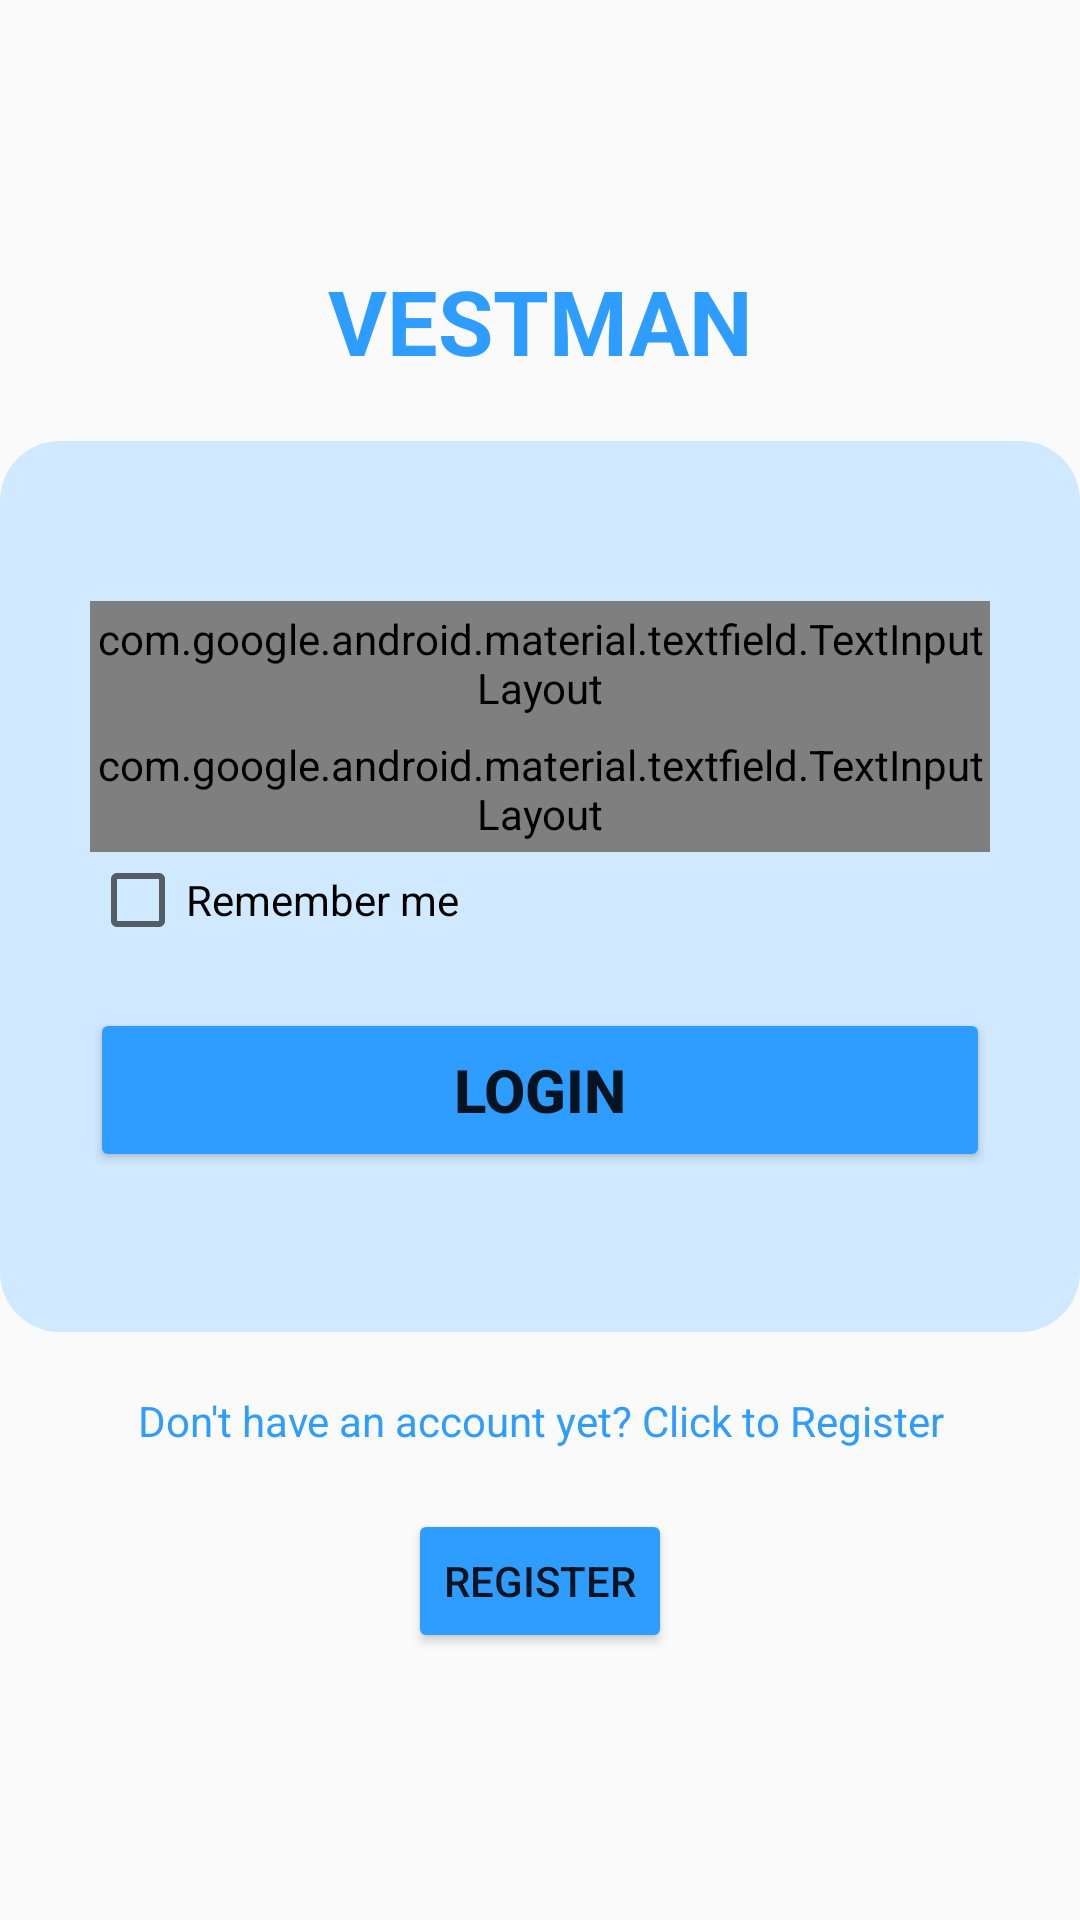

The Android layout XML behind this screen, and the referenced resources:
<!-- AndroidManifest.xml: application theme Theme.Vestman -->
<!-- res/layout/activity_screen_login.xml -->
<?xml version="1.0" encoding="utf-8"?>
<androidx.appcompat.widget.LinearLayoutCompat xmlns:android="http://schemas.android.com/apk/res/android"
    xmlns:app="http://schemas.android.com/apk/res-auto"
    xmlns:tools="http://schemas.android.com/tools"
    android:layout_width="match_parent"
    android:layout_height="match_parent"
    tools:context=".screen.Screen_login"
    android:weightSum="10"
    android:orientation="vertical"
    android:layout_margin="20dp"
    android:gravity="center"
    >
    <LinearLayout
        android:layout_width="match_parent"
        android:layout_height="wrap_content">
        <TextView
            android:layout_width="match_parent"
            android:layout_height="wrap_content"
            android:text="VESTMAN"
            android:textColor="#2E9DFF"
            android:textSize="30dp"
            android:textStyle="bold"
            android:gravity="center"
            android:padding="20dp"
            >
        </TextView>
    </LinearLayout>
    <LinearLayout
        android:layout_width="match_parent"
        android:layout_height="wrap_content"
        android:background="@drawable/bg_login"
        android:layout_weight="3"
        android:padding="30dp"
        android:orientation="vertical"
        android:weightSum="10"
        android:gravity="center"
        >
        <com.google.android.material.textfield.TextInputLayout
            android:id="@+id/login_til_username"
            android:layout_weight="1"
            android:layout_width="match_parent"
            android:layout_height="wrap_content"
            android:hint="Username"
            android:textColorHint="@color/black"
            app:boxStrokeColor="#2E9DFF"
            app:errorEnabled="true"
            style="@style/Widget.MaterialComponents.TextInputLayout.OutlinedBox"
            app:startIconDrawable="@drawable/baseline_account_circle_24"
            >
            <com.google.android.material.textfield.TextInputEditText
                android:id="@+id/login_ed_username"
                android:layout_width="match_parent"
                android:layout_height="wrap_content"
                android:textColor="@color/black"

                />
        </com.google.android.material.textfield.TextInputLayout>
        <com.google.android.material.textfield.TextInputLayout
            android:id="@+id/login_til_password"
            android:layout_weight="1"
            android:layout_width="match_parent"
            android:layout_height="wrap_content"
            android:hint="Password"
            android:textColorHint="@color/black"
            app:boxStrokeColor="#2E9DFF"
            app:errorEnabled="true"
            style="@style/Widget.MaterialComponents.TextInputLayout.OutlinedBox"
            app:startIconDrawable="@drawable/baseline_lock_24"
            app:passwordToggleEnabled="true"
            >
            <com.google.android.material.textfield.TextInputEditText
                android:id="@+id/login_ed_password"
                android:layout_width="match_parent"
                android:layout_height="wrap_content"
                android:textColor="@color/black"
                android:inputType="textPassword"
                />
        </com.google.android.material.textfield.TextInputLayout>
        <CheckBox
            android:id="@+id/ckb_rememberme"
            android:layout_width="match_parent"
            android:layout_height="wrap_content"
            android:textColor="@color/black"
            android:layout_marginBottom="20dp"
            android:text="Remember me"/>
        <Button
            android:layout_weight="1"
            android:id="@+id/login_btn_login"
            android:layout_height="wrap_content"
            android:layout_width="match_parent"
            android:backgroundTint="#2E9DFF"
            android:text="Login"
            android:textStyle="bold"
            android:textSize="20dp"
            />
    </LinearLayout>
    <LinearLayout
        android:layout_weight="1"
        android:layout_width="match_parent"
        android:layout_height="wrap_content"
        android:orientation="vertical"
        >
        <TextView
            android:layout_width="match_parent"
            android:layout_height="wrap_content"
            android:text="Don't have an account yet? Click to Register"
            android:textColor="#2E9DFF"
            android:padding="20dp"
            android:gravity="center"
            />
        <Button
            android:id="@+id/login_btn_register"
            android:layout_width="wrap_content"
            android:layout_height="wrap_content"
            android:text="Register"
            android:backgroundTint="#2E9DFF"
            android:layout_gravity="center"
            ></Button>
    </LinearLayout>

</androidx.appcompat.widget.LinearLayoutCompat>
<!-- resources referenced by this layout -->
<resources>
  <color name="black">#FF000000</color>
  <!-- drawable bg_login (drawable) -->
  <?xml version="1.0" encoding="utf-8"?>
  <shape xmlns:android="http://schemas.android.com/apk/res/android">
      <solid android:color="#D0E9FF"/>
      <corners android:radius="20dp" />
  
  </shape>
  <style name="Theme.Vestman" parent="Theme.AppCompat.Light.NoActionBar">
          
          <item name="colorPrimary">@color/purple_500</item>
          <item name="colorPrimaryVariant">@color/purple_700</item>
          <item name="colorOnPrimary">@color/white</item>
          
          <item name="colorSecondary">@color/teal_200</item>
          <item name="colorSecondaryVariant">@color/teal_700</item>
          <item name="colorOnSecondary">@color/black</item>
          
          <item name="android:statusBarColor">?attr/colorPrimaryVariant</item>
          
      </style>
  <color name="purple_500">#2E9DFF</color>
  <color name="purple_700">#2E9DFF</color>
  <color name="white">#FFFFFFFF</color>
  <color name="teal_200">#FF03DAC5</color>
  <color name="teal_700">#FF018786</color>
</resources>
